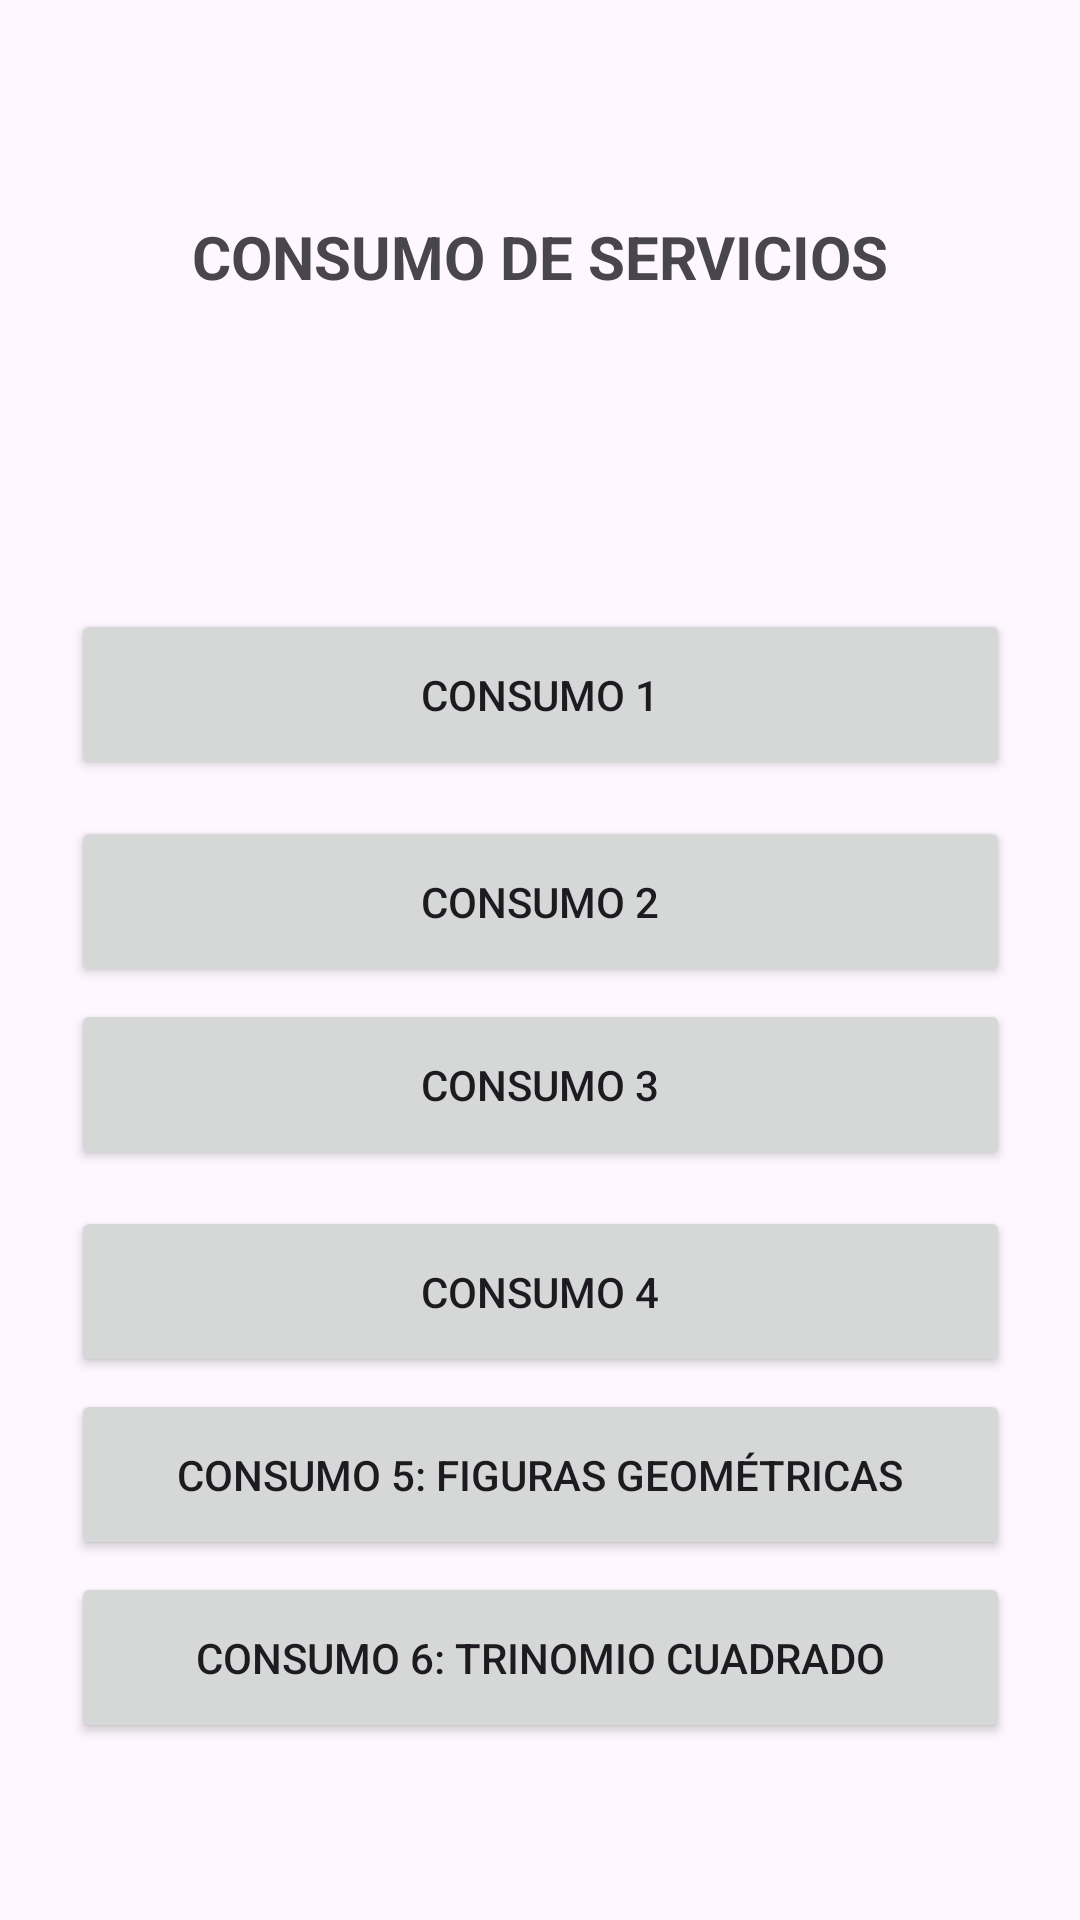

Android layout source for this screen:
<!-- AndroidManifest.xml: application theme Theme.ClienteExpress -->
<!-- res/layout/activity_main.xml -->
<?xml version="1.0" encoding="utf-8"?>
<androidx.constraintlayout.widget.ConstraintLayout
    xmlns:android="http://schemas.android.com/apk/res/android"
    xmlns:app="http://schemas.android.com/apk/res-auto"
    xmlns:tools="http://schemas.android.com/tools"
    android:layout_width="match_parent"
    android:layout_height="match_parent"
    tools:context=".MainActivity">

    <TextView
        android:id="@+id/textView"
        android:layout_width="wrap_content"
        android:layout_height="wrap_content"
        android:layout_marginTop="72dp"
        android:text="CONSUMO DE SERVICIOS"
        android:textSize="20sp"
        android:textStyle="bold"
        app:layout_constraintEnd_toEndOf="parent"
        app:layout_constraintStart_toStartOf="parent"
        app:layout_constraintTop_toTopOf="parent" />

    <Button
        android:id="@+id/consumo1"
        android:layout_width="313dp"
        android:layout_height="57dp"
        android:layout_marginTop="104dp"
        android:text="CONSUMO 1"
        app:layout_constraintEnd_toEndOf="parent"
        app:layout_constraintStart_toStartOf="parent"
        app:layout_constraintTop_toBottomOf="@id/textView" />

    <Button
        android:id="@+id/consumo2"
        android:layout_width="313dp"
        android:layout_height="57dp"
        android:layout_marginTop="12dp"
        android:text="CONSUMO 2"
        app:layout_constraintEnd_toEndOf="parent"
        app:layout_constraintStart_toStartOf="parent"
        app:layout_constraintTop_toBottomOf="@id/consumo1" />

    <Button
        android:id="@+id/consumo3"
        android:layout_width="313dp"
        android:layout_height="57dp"
        android:layout_marginTop="4dp"
        android:text="CONSUMO 3"
        app:layout_constraintEnd_toEndOf="parent"
        app:layout_constraintStart_toStartOf="parent"
        app:layout_constraintTop_toBottomOf="@id/consumo2" />

    <Button
        android:id="@+id/consumo4"
        android:layout_width="313dp"
        android:layout_height="57dp"
        android:layout_marginTop="12dp"
        android:text="CONSUMO 4"
        app:layout_constraintEnd_toEndOf="parent"
        app:layout_constraintStart_toStartOf="parent"
        app:layout_constraintTop_toBottomOf="@id/consumo3" />

    <Button
        android:id="@+id/consumo5"
        android:layout_width="313dp"
        android:layout_height="57dp"
        android:layout_marginTop="4dp"
        android:text="CONSUMO 5: Figuras Geométricas"
        app:layout_constraintEnd_toEndOf="parent"
        app:layout_constraintStart_toStartOf="parent"
        app:layout_constraintTop_toBottomOf="@id/consumo4" />

    <Button
        android:id="@+id/consumo6"
        android:layout_width="313dp"
        android:layout_height="57dp"
        android:layout_marginTop="4dp"
        android:text="CONSUMO 6: Trinomio cuadrado"
        app:layout_constraintEnd_toEndOf="parent"
        app:layout_constraintStart_toStartOf="parent"
        app:layout_constraintTop_toBottomOf="@id/consumo5" />

    <FrameLayout
        android:id="@+id/fragment_container"
        android:layout_width="0dp"
        android:layout_height="0dp"
        app:layout_constraintTop_toBottomOf="@id/consumo6"
        app:layout_constraintStart_toStartOf="parent"
        app:layout_constraintEnd_toEndOf="parent"
        app:layout_constraintBottom_toBottomOf="parent"
        app:layout_constraintHeight_percent="0.5" />

</androidx.constraintlayout.widget.ConstraintLayout>
<!-- resources referenced by this layout -->
<resources>
  <style name="Theme.ClienteExpress" parent="Base.Theme.ClienteExpress" />
  <style name="Base.Theme.ClienteExpress" parent="Theme.Material3.DayNight.NoActionBar">
          
          
      </style>
</resources>
